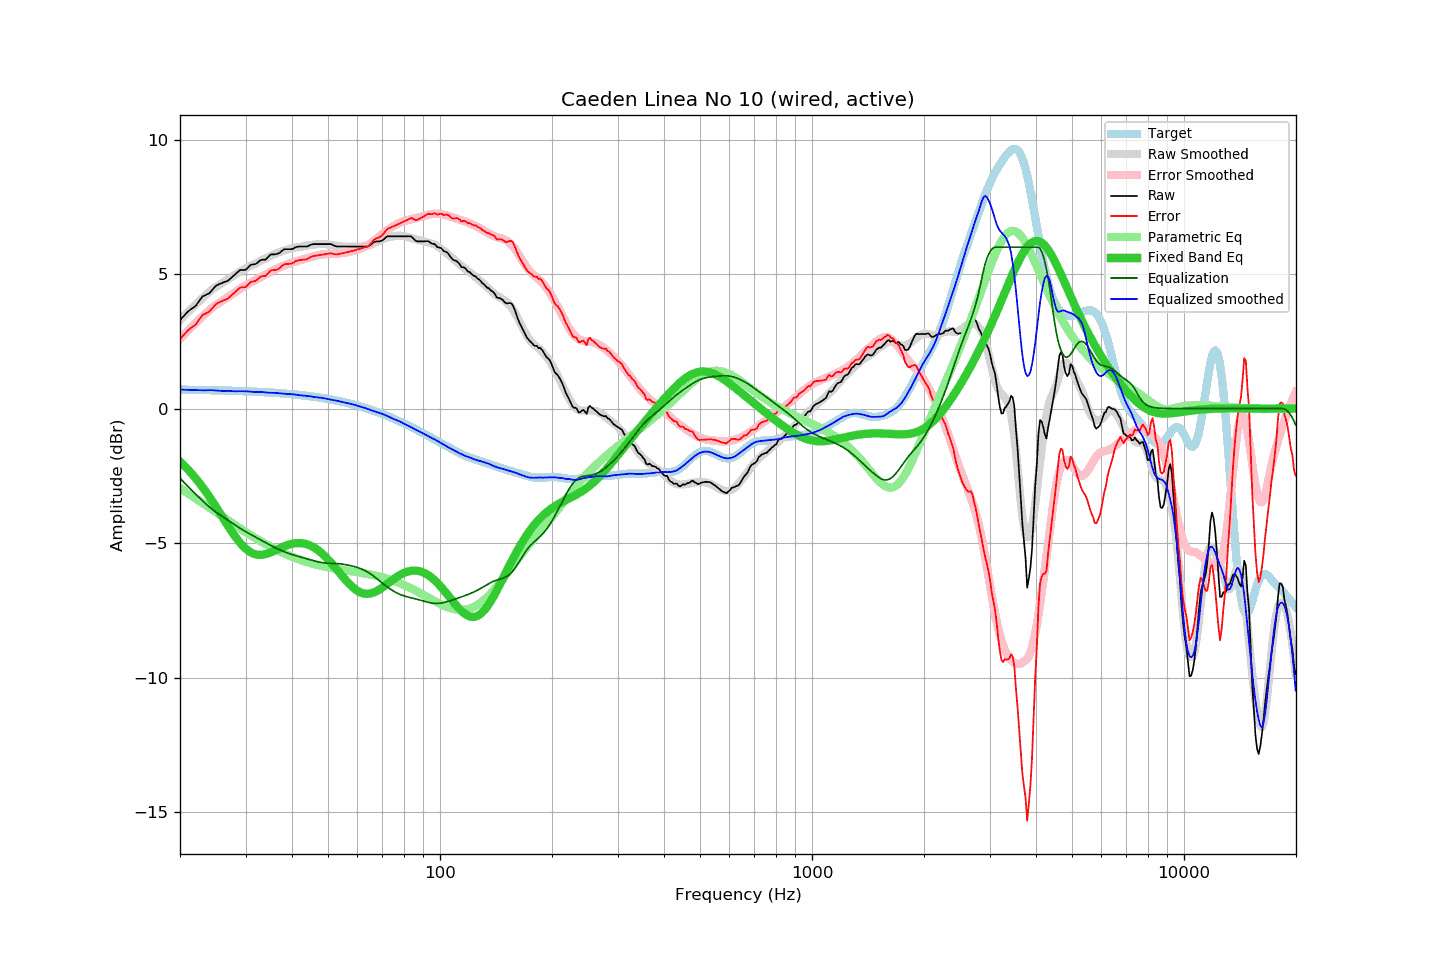

Data behind this chart, as committed beside it:
frequency, raw, error, smoothed, error_smoothed, equalization, parametric_eq, equalized_raw, equalized_smoothed, target
20.00, 3.28, 2.58, 3.29, 2.59, -2.59, -1.97, 0.70, 0.71, 0.70
20.20, 3.35, 2.65, 3.35, 2.65, -2.65, -2.03, 0.70, 0.70, 0.70
20.40, 3.42, 2.71, 3.41, 2.71, -2.71, -2.09, 0.70, 0.70, 0.70
20.61, 3.48, 2.78, 3.48, 2.78, -2.78, -2.15, 0.71, 0.70, 0.70
20.81, 3.56, 2.86, 3.53, 2.84, -2.84, -2.21, 0.72, 0.70, 0.70
21.02, 3.61, 2.92, 3.59, 2.90, -2.90, -2.27, 0.72, 0.70, 0.70
21.23, 3.65, 2.96, 3.65, 2.96, -2.96, -2.33, 0.69, 0.69, 0.70
21.44, 3.70, 3.01, 3.71, 3.02, -3.02, -2.40, 0.69, 0.69, 0.70
21.66, 3.74, 3.05, 3.77, 3.08, -3.08, -2.47, 0.66, 0.69, 0.70
21.87, 3.79, 3.09, 3.83, 3.14, -3.14, -2.54, 0.65, 0.69, 0.70
22.09, 3.84, 3.14, 3.88, 3.20, -3.20, -2.61, 0.64, 0.69, 0.69
22.31, 3.93, 3.23, 3.94, 3.25, -3.25, -2.69, 0.67, 0.69, 0.69
22.54, 4.00, 3.31, 3.99, 3.31, -3.31, -2.76, 0.69, 0.68, 0.69
22.76, 4.09, 3.39, 4.05, 3.37, -3.37, -2.84, 0.72, 0.68, 0.69
22.99, 4.17, 3.48, 4.10, 3.43, -3.43, -2.92, 0.75, 0.68, 0.69
23.22, 4.19, 3.51, 4.16, 3.48, -3.48, -3.00, 0.71, 0.68, 0.69
23.45, 4.22, 3.54, 4.22, 3.54, -3.54, -3.08, 0.68, 0.68, 0.69
23.69, 4.25, 3.57, 4.28, 3.59, -3.59, -3.17, 0.66, 0.68, 0.69
23.92, 4.28, 3.59, 4.33, 3.65, -3.65, -3.26, 0.63, 0.68, 0.68
24.16, 4.34, 3.65, 4.38, 3.70, -3.70, -3.34, 0.64, 0.68, 0.68
24.40, 4.41, 3.72, 4.43, 3.75, -3.75, -3.43, 0.66, 0.68, 0.68
24.65, 4.47, 3.79, 4.47, 3.79, -3.79, -3.53, 0.68, 0.68, 0.68
24.89, 4.55, 3.87, 4.51, 3.84, -3.84, -3.62, 0.71, 0.67, 0.68
25.14, 4.58, 3.91, 4.54, 3.88, -3.88, -3.71, 0.71, 0.67, 0.68
25.39, 4.62, 3.94, 4.58, 3.92, -3.92, -3.81, 0.70, 0.66, 0.68
25.65, 4.64, 3.97, 4.61, 3.96, -3.96, -3.90, 0.69, 0.66, 0.67
25.91, 4.66, 3.99, 4.65, 4.00, -4.00, -4.00, 0.67, 0.66, 0.67
26.16, 4.69, 4.02, 4.69, 4.04, -4.04, -4.09, 0.66, 0.66, 0.67
26.43, 4.71, 4.04, 4.74, 4.08, -4.08, -4.19, 0.64, 0.66, 0.67
26.69, 4.73, 4.07, 4.78, 4.12, -4.12, -4.28, 0.62, 0.66, 0.67
26.96, 4.76, 4.10, 4.82, 4.16, -4.16, -4.38, 0.61, 0.66, 0.67
27.23, 4.81, 4.15, 4.85, 4.20, -4.20, -4.47, 0.62, 0.65, 0.66
27.50, 4.86, 4.20, 4.89, 4.24, -4.24, -4.56, 0.63, 0.65, 0.66
27.77, 4.93, 4.26, 4.92, 4.28, -4.28, -4.65, 0.65, 0.64, 0.66
28.05, 4.97, 4.32, 4.96, 4.32, -4.32, -4.73, 0.66, 0.64, 0.66
28.33, 5.02, 4.37, 5.00, 4.36, -4.36, -4.81, 0.67, 0.64, 0.66
28.62, 5.08, 4.43, 5.04, 4.40, -4.40, -4.89, 0.69, 0.65, 0.65
28.90, 5.13, 4.48, 5.08, 4.44, -4.44, -4.97, 0.70, 0.65, 0.65
29.19, 5.15, 4.50, 5.12, 4.47, -4.47, -5.04, 0.68, 0.64, 0.65
29.48, 5.15, 4.51, 5.15, 4.51, -4.51, -5.10, 0.64, 0.64, 0.65
29.78, 5.15, 4.51, 5.19, 4.55, -4.55, -5.16, 0.61, 0.64, 0.64
30.08, 5.16, 4.52, 5.22, 4.58, -4.58, -5.22, 0.58, 0.64, 0.64
30.38, 5.22, 4.58, 5.26, 4.62, -4.62, -5.26, 0.61, 0.64, 0.64
30.68, 5.28, 4.65, 5.28, 4.65, -4.65, -5.31, 0.64, 0.63, 0.64
30.99, 5.34, 4.71, 5.31, 4.68, -4.68, -5.34, 0.66, 0.63, 0.63
31.30, 5.35, 4.72, 5.33, 4.71, -4.71, -5.37, 0.64, 0.62, 0.63
31.61, 5.36, 4.74, 5.36, 4.74, -4.74, -5.40, 0.62, 0.62, 0.63
31.93, 5.37, 4.75, 5.39, 4.78, -4.78, -5.42, 0.60, 0.61, 0.63
32.24, 5.42, 4.79, 5.42, 4.81, -4.81, -5.43, 0.60, 0.61, 0.62
32.57, 5.46, 4.84, 5.46, 4.85, -4.85, -5.44, 0.62, 0.61, 0.62
32.89, 5.51, 4.90, 5.49, 4.88, -4.88, -5.44, 0.64, 0.62, 0.62
33.22, 5.53, 4.92, 5.53, 4.91, -4.91, -5.43, 0.62, 0.62, 0.61
33.55, 5.53, 4.92, 5.56, 4.94, -4.94, -5.43, 0.59, 0.61, 0.61
33.89, 5.53, 4.93, 5.58, 4.98, -4.98, -5.41, 0.56, 0.60, 0.61
34.23, 5.58, 4.98, 5.60, 5.01, -5.01, -5.40, 0.57, 0.59, 0.60
34.57, 5.64, 5.04, 5.63, 5.04, -5.04, -5.38, 0.60, 0.59, 0.60
34.92, 5.71, 5.12, 5.66, 5.07, -5.07, -5.36, 0.64, 0.59, 0.60
35.27, 5.73, 5.14, 5.69, 5.11, -5.11, -5.33, 0.63, 0.59, 0.59
35.62, 5.73, 5.15, 5.72, 5.14, -5.14, -5.31, 0.60, 0.59, 0.59
35.97, 5.73, 5.15, 5.75, 5.17, -5.17, -5.28, 0.57, 0.58, 0.58
... 635 more rows
